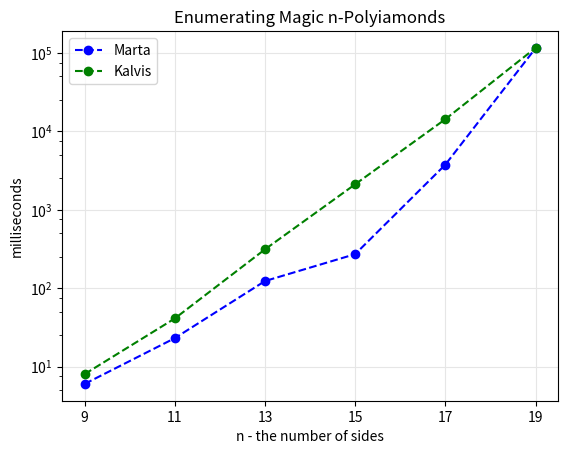

This chart was generated by the following Python code:
import matplotlib.pyplot as plt
import numpy as np

#xdata = list(range(9,21,2))
#ydata = [10 ** i for i in range(9,21,2)]

xdata = [9, 11, 13, 15, 17, 19]
ydata = [6, 23, 123, 271, 3752, 114453]
# ydata = [6, 22, 124, 278, 3846, 122361]
#        [6, 39, 314, 2065]
# [9, 11, 13, 15, 17, 19]
kalvis_ydata = [8, 41, 312, 2108, 14254, 115610]


# compTimes for [9, 11, 13, 15, 17, 19] are [6, 22, 124, 278, 3846, 122361]

# convert y-axis to Logarithmic scale

fig, ax = plt.subplots()

ax.plot(xdata, ydata, '--bo', label = "Marta")

ax.plot(xdata, kalvis_ydata, '--go', label="Kalvis")

ax.set_yscale('log')

# plt.yscale("log")

# plt.xticks(np.arange(9, 21, 2.0))

ax.set_xticks(list(range(9,21,2)), minor=False)

ax.yaxis.get_major_locator().set_params(numticks=99)
ax.yaxis.get_minor_locator().set_params(numticks=99, subs=[.25, .5, .75])

# plt.plot(xdata, ydata, '--bo')
plt.grid(color='0.90')
plt.legend()
ax.set_ylabel('milliseconds')
ax.set_xlabel('n - the number of sides')


plt.title('Enumerating Magic n-Polyiamonds')

fig.savefig('speedtest.png', dpi = 100)

plt.show()
